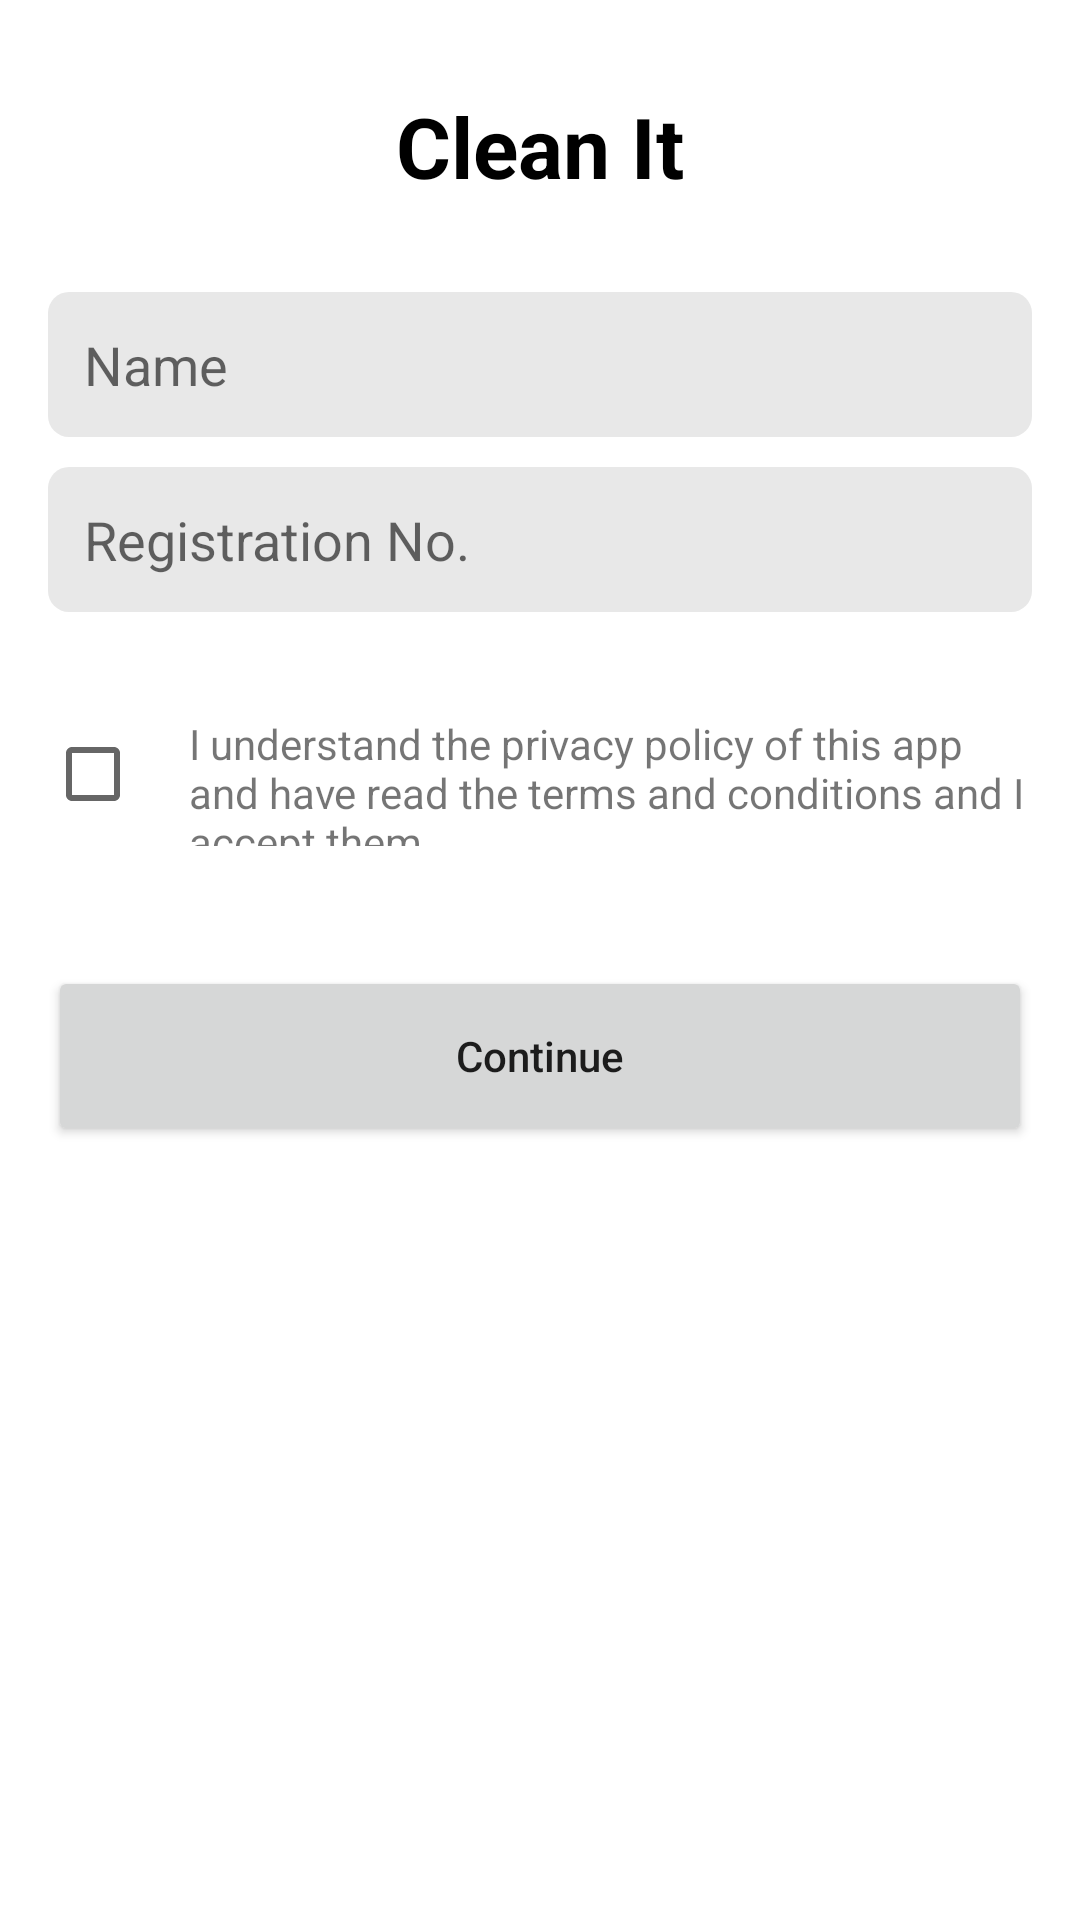

Write the Android layout XML for this screen, with the resource values it uses.
<!-- AndroidManifest.xml: application theme Theme.LSM -->
<!-- res/layout/fragment_sign_up.xml -->
<?xml version="1.0" encoding="utf-8"?>
<layout>
    <RelativeLayout xmlns:android="http://schemas.android.com/apk/res/android"
        android:layout_width="match_parent"
        android:layout_height="match_parent"
        xmlns:tools="http://schemas.android.com/tools"
        xmlns:app="http://schemas.android.com/apk/res-auto"
        android:background="@color/white"
        tools:context=".SignUp">

        <TextView
            android:id="@+id/verification_text_view"
            android:layout_width="wrap_content"
            android:layout_height="wrap_content"
            android:text="Clean It"
            android:textSize="28sp"
            android:layout_centerHorizontal="true"
            android:layout_marginTop="30dp"
            android:textStyle="bold"
            android:textColor="@color/black"/>

        <EditText
            android:id="@+id/edit_text_name"
            android:layout_width="match_parent"
            android:layout_height="wrap_content"
            android:layout_below="@id/verification_text_view"
            android:layout_marginLeft="16dp"
            android:layout_marginTop="30dp"
            android:layout_marginRight="16dp"
            android:background="@drawable/edit_text_radius"
            android:hint="Name"
            android:padding="12dp"
            android:textColor="#BDBDBD" />

        <EditText
            android:id="@+id/registration_no"
            android:layout_width="match_parent"
            android:layout_height="wrap_content"
            android:layout_below="@id/edit_text_name"
            android:background="@drawable/edit_text_radius"
            android:layout_marginLeft="16dp"
            android:layout_marginRight="16dp"
            android:layout_marginTop="10dp"
            android:textColor="#BDBDBD"
            android:hint="Registration No."
            android:padding="12dp" />

        <LinearLayout
            android:id="@+id/check_box_linear_layout"
            android:layout_width="wrap_content"
            android:layout_height="wrap_content"
            android:layout_below="@id/registration_no"
            android:layout_marginTop="20dp"
            android:orientation="horizontal">

            <CheckBox
                android:layout_width="wrap_content"
                android:layout_height="wrap_content"
                android:layout_marginLeft="15dp"
                android:layout_marginTop="10dp"/>

            <TextView
                android:layout_width="wrap_content"
                android:layout_height="wrap_content"
                android:text="I understand the privacy policy of this app and have read the terms and conditions and I accept them."
                />

        </LinearLayout>

        <Button
            android:id="@+id/button_continue"
            android:layout_width="match_parent"
            android:layout_height="60dp"
            android:layout_below="@id/check_box_linear_layout"
            android:layout_marginLeft="16dp"
            android:layout_marginTop="40dp"
            android:layout_marginRight="16dp"
            android:text="Continue"
            android:textAllCaps="false"
            app:cornerRadius="24dp" />

    </RelativeLayout>
</layout>
<!-- resources referenced by this layout -->
<resources>
  <!-- drawable edit_text_radius (drawable) -->
  <?xml version="1.0" encoding="utf-8"?>
  <shape xmlns:android="http://schemas.android.com/apk/res/android">
  
      <solid android:color="#E8E8E8"/>
      <corners android:radius="7dp"/>
  
  </shape>
  <style name="Theme.LSM" parent="Theme.MaterialComponents.DayNight.DarkActionBar">
          
          <item name="colorPrimary">@color/green</item>
          <item name="colorPrimaryVariant">@color/green</item>
          <item name="colorOnPrimary">@color/white</item>
          
          <item name="colorSecondary">@color/green</item>
          <item name="colorSecondaryVariant">@color/green</item>
          <item name="colorOnSecondary">@color/black</item>
          
          <item name="android:statusBarColor" tools:targetApi="l">?attr/colorPrimaryVariant</item>
          
      </style>
  <!-- not gathered from this repository: default colours our renderer supplied (Android Studio template values) -->
  <color name="black">#FF000000</color>
  <color name="white">#FFFFFFFF</color>
</resources>
